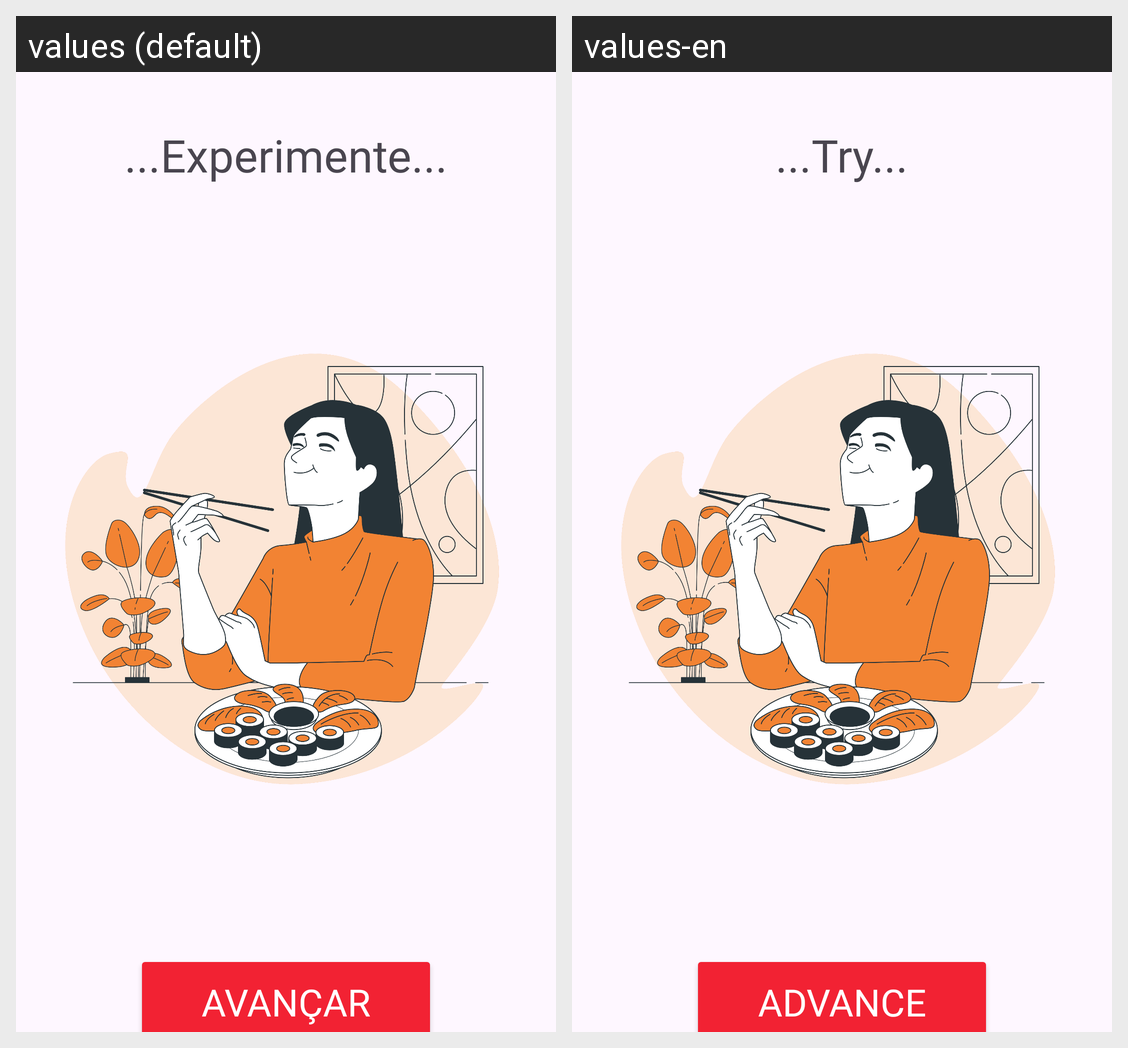

The same Android screen rendered under two of its app's locales, left to right. List the strings drawn on it with the default value and each locale's translation.
Android screen res/layout/activity_next2.xml rendered under 2 locales, left to right: values (default), values-en. Device: Nexus 5 (rendered at 1080×1920; each locale shown at half size, 540×960, under a caption strip naming it); theme Theme.LibertFy.
Strings drawn on this screen, with the default value and each locale's value (text and hints the layout hard-codes, and strings that could not be matched under every locale, appear in the picture but are not listed):

nxt_2
  values: ...Experimente...
  values-en: ...Try...

btn_next
  values: Avançar
  values-en: Advance
